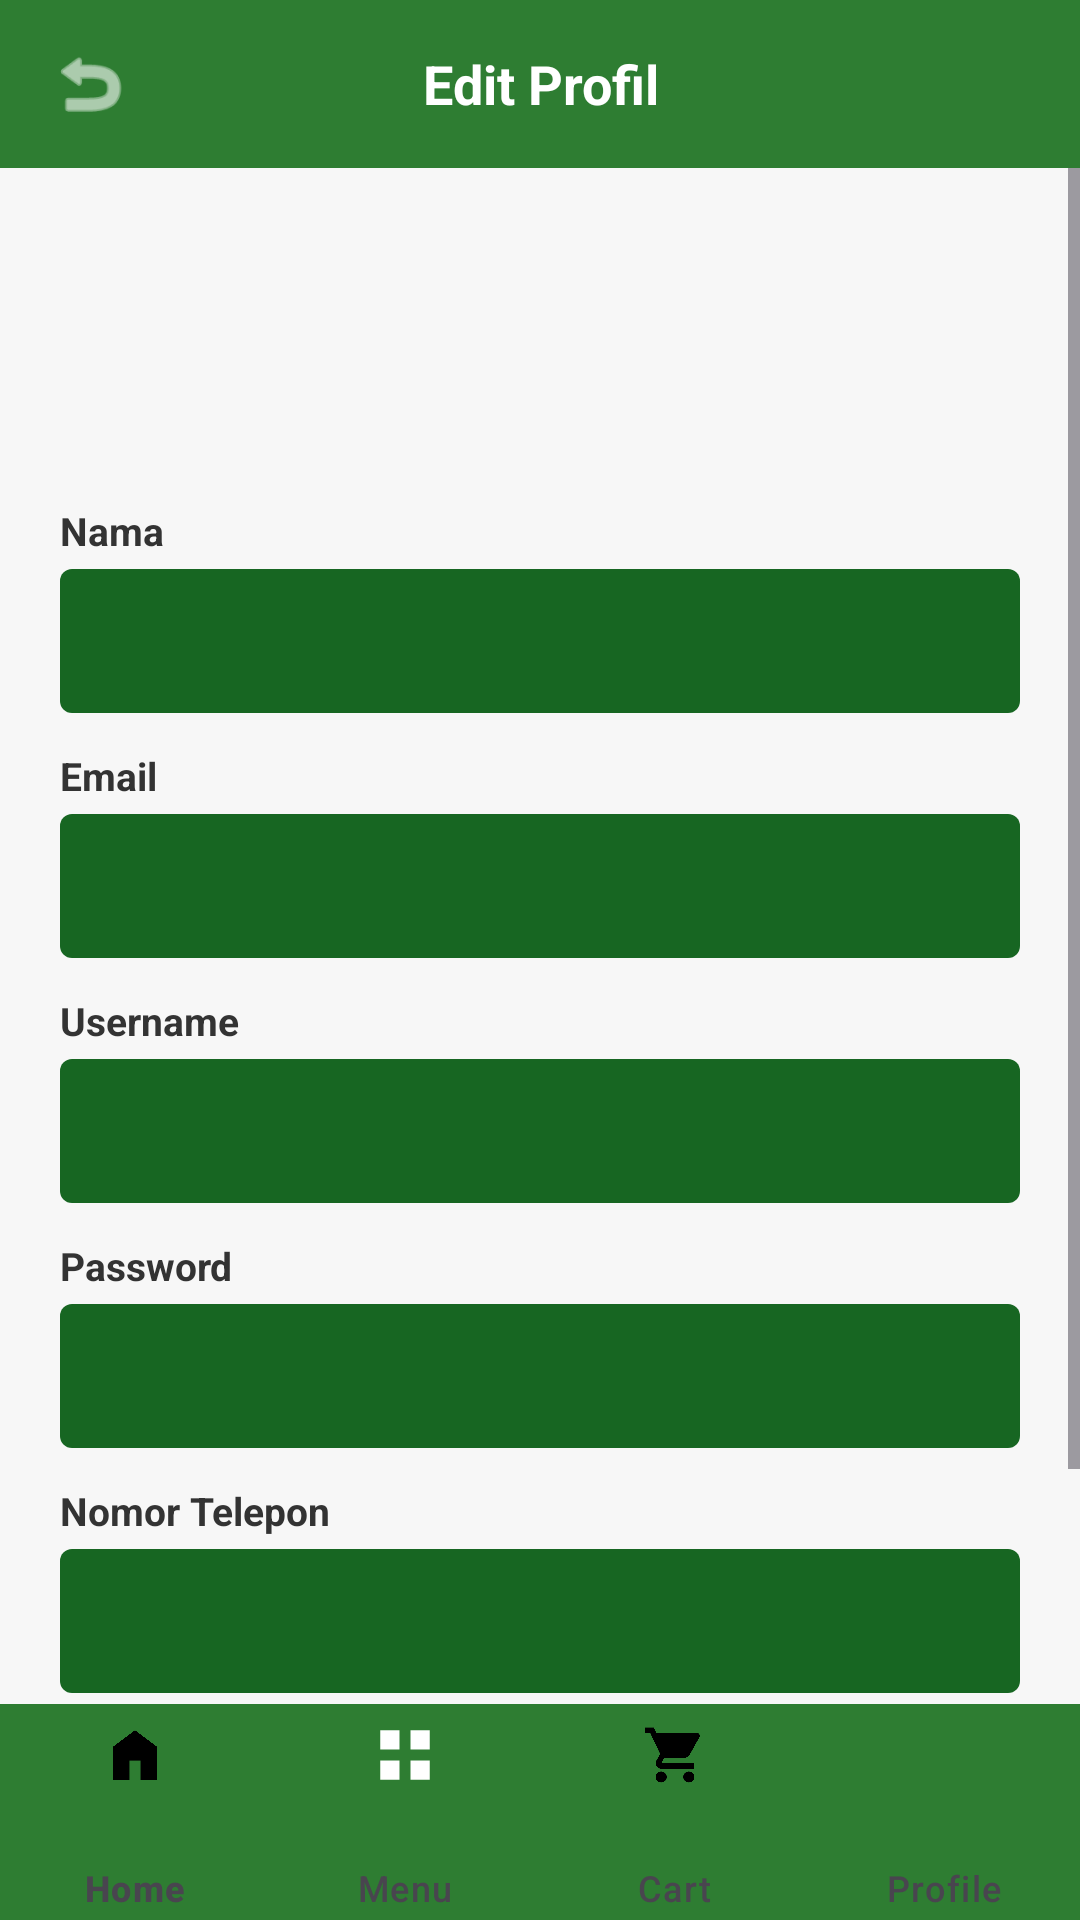

This screen was rendered from an Android layout file. Write that file and the resources it references.
<!-- AndroidManifest.xml: application theme Theme.KimbapJo -->
<!-- res/layout/activity_edit_profil.xml -->
<?xml version="1.0" encoding="utf-8"?>
<LinearLayout xmlns:android="http://schemas.android.com/apk/res/android"
    xmlns:app="http://schemas.android.com/apk/res-auto"
    android:layout_width="match_parent"
    android:layout_height="match_parent"
    android:background="#F7F7F7"
    android:orientation="vertical">

    <LinearLayout
        android:layout_width="match_parent"
        android:layout_height="56dp"
        android:background="@color/green_main"
        android:gravity="center_vertical"
        android:orientation="horizontal"
        android:paddingStart="16dp"
        android:paddingEnd="16dp">

        <ImageView
            android:id="@+id/iv_menu"
            android:layout_width="28dp"
            android:layout_height="28dp"
            android:contentDescription="Kembali"
            android:src="@android:drawable/ic_menu_revert"
            app:tint="@color/white" />

        <TextView
            android:layout_width="0dp"
            android:layout_height="wrap_content"
            android:layout_weight="1"
            android:gravity="center"
            android:text="Edit Profil"
            android:textColor="@color/white"
            android:textSize="18sp"
            android:textStyle="bold" />

        <ImageView
            android:id="@+id/iv_profile"
            android:layout_width="28dp"
            android:layout_height="28dp"
            android:contentDescription="Profil"
            android:src="@drawable/ic_profile"
            app:tint="@color/white" />
    </LinearLayout>

    <ScrollView
        android:layout_width="match_parent"
        android:layout_height="0dp"
        android:layout_weight="1"
        android:fillViewport="true">

        <LinearLayout
            android:layout_width="match_parent"
            android:layout_height="wrap_content"
            android:orientation="vertical"
            android:padding="20dp">

            <ImageView
                android:layout_width="80dp"
                android:layout_height="80dp"
                android:layout_gravity="center_horizontal"
                android:contentDescription="Foto profil"
                android:src="@drawable/ic_profile"
                app:tint="@color/green_main" />

            <TextView style="@style/EditProfileLabel" android:text="Nama" />
            <EditText
                android:id="@+id/et_nama"
                style="@style/EditProfileInput"
                android:inputType="textPersonName" />

            <TextView style="@style/EditProfileLabel" android:text="Email" />
            <EditText
                android:id="@+id/et_email"
                style="@style/EditProfileInput"
                android:inputType="textEmailAddress" />

            <TextView style="@style/EditProfileLabel" android:text="Username" />
            <EditText
                android:id="@+id/et_username"
                style="@style/EditProfileInput"
                android:enabled="false"
                android:inputType="textPersonName" />

            <TextView style="@style/EditProfileLabel" android:text="Password" />
            <EditText
                android:id="@+id/et_password"
                style="@style/EditProfileInput"
                android:inputType="textPassword" />

            <TextView style="@style/EditProfileLabel" android:text="Nomor Telepon" />
            <EditText
                android:id="@+id/et_phone"
                style="@style/EditProfileInput"
                android:inputType="phone" />

            <TextView
                android:id="@+id/btn_save"
                android:layout_width="match_parent"
                android:layout_height="52dp"
                android:layout_marginTop="24dp"
                android:background="@drawable/bg_button_green"
                android:gravity="center"
                android:text="Simpan Perubahan"
                android:textColor="@color/white"
                android:textSize="15sp"
                android:textStyle="bold" />

        </LinearLayout>
    </ScrollView>

    <com.google.android.material.bottomnavigation.BottomNavigationView
        android:id="@+id/bottom_navigation"
        android:layout_width="match_parent"
        android:layout_height="72dp"
        android:background="@color/green_main"
        app:itemIconSize="22dp"
        app:itemIconTint="@color/bottom_nav_item_color"
        app:itemPaddingTop="6dp"
        app:itemPaddingBottom="6dp"
        app:itemTextColor="@color/bottom_nav_item_color"
        app:labelVisibilityMode="labeled"
        app:menu="@menu/bottom_menu" />

</LinearLayout>
<!-- resources referenced by this layout -->
<resources>
  <color name="green_main">#2E7D32</color>
  <color name="white">#FFFFFF</color>
  <!-- drawable bg_button_green (drawable) -->
  <shape xmlns:android="http://schemas.android.com/apk/res/android">
      <solid android:color="#1B5E20" />
      <corners android:radius="4dp" />
  </shape>
  <style name="EditProfileInput">
          <item name="android:layout_width">match_parent</item>
          <item name="android:layout_height">48dp</item>
          <item name="android:layout_marginTop">4dp</item>
          <item name="android:background">@drawable/bg_input</item>
          <item name="android:paddingStart">14dp</item>
          <item name="android:paddingEnd">14dp</item>
          <item name="android:singleLine">true</item>
          <item name="android:textColor">#222222</item>
          <item name="android:textSize">14sp</item>
      </style>
  <style name="EditProfileLabel">
          <item name="android:layout_width">wrap_content</item>
          <item name="android:layout_height">wrap_content</item>
          <item name="android:layout_marginTop">12dp</item>
          <item name="android:textColor">#333333</item>
          <item name="android:textSize">13sp</item>
          <item name="android:textStyle">bold</item>
      </style>
  <style name="Theme.KimbapJo" parent="Base.Theme.KimbapJo" />
  <!-- drawable bg_input (drawable) -->
  <?xml version="1.0" encoding="utf-8"?>
  <shape xmlns:android="http://schemas.android.com/apk/res/android">
      <solid android:color="#176622" />
      <corners android:radius="4dp" />
  </shape>
  <style name="Base.Theme.KimbapJo" parent="Theme.Material3.DayNight.NoActionBar">
          <item name="android:navigationBarColor">@color/green_main</item>
          <item name="android:windowLightNavigationBar">false</item>
      </style>
</resources>
